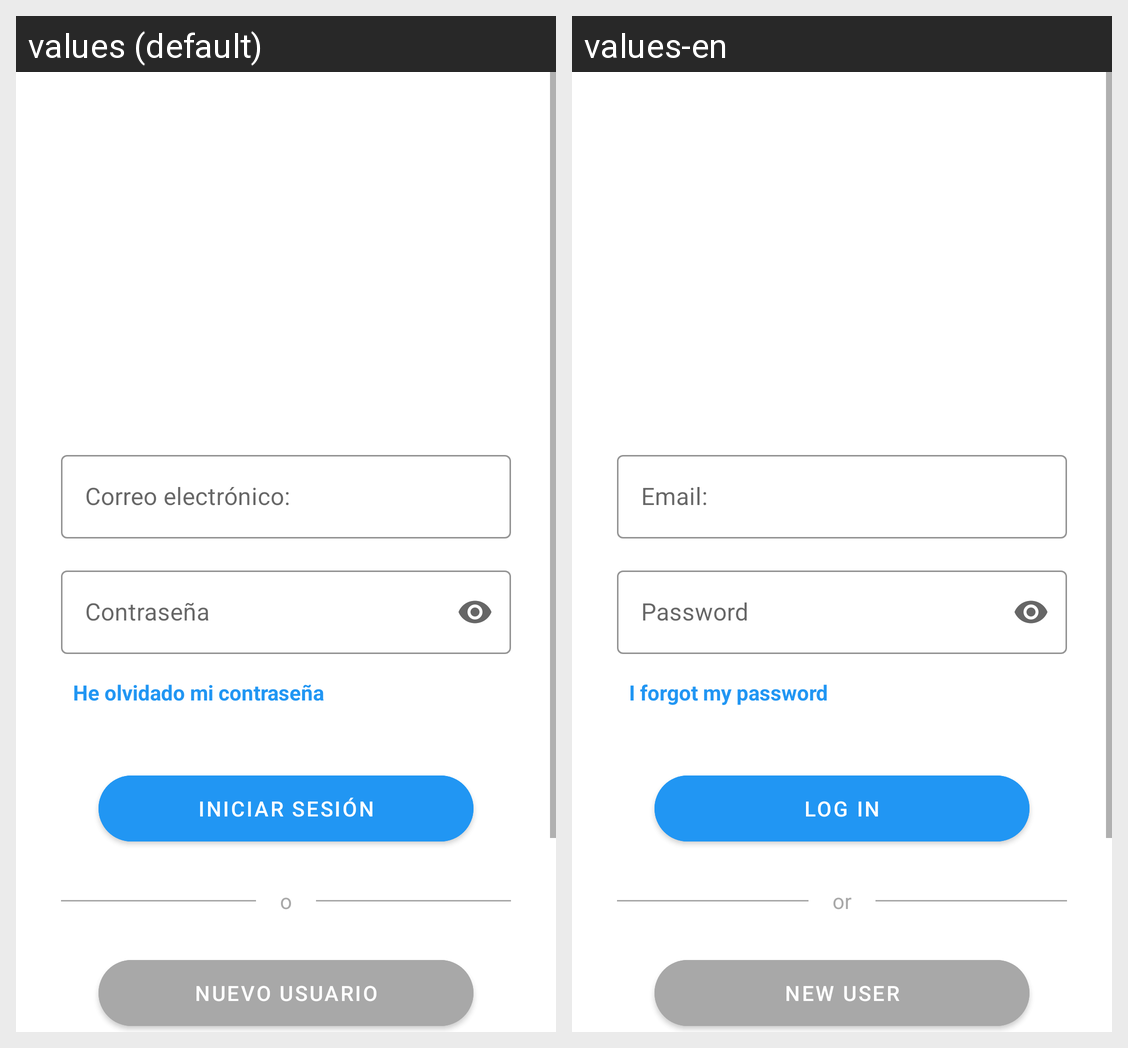

Translations of the strings shown on this Android screen, per locale in the grid:
Android screen res/layout/activity_log_in.xml rendered under 2 locales, left to right: values (default), values-en. Device: Nexus 5 (rendered at 1080×1920; each locale shown at half size, 540×960, under a caption strip naming it); theme Theme.FisioPhone.
Strings drawn on this screen, with the default value and each locale's value (text and hints the layout hard-codes, and strings that could not be matched under every locale, appear in the picture but are not listed):

email
  values: Correo electrónico:
  values-en: Email:

olvido_password
  values: He olvidado mi contraseña
  values-en: I forgot my password

iniciar
  values: Iniciar sesión
  values-en: Log In

separador_o
  values: o
  values-en: or

nuevoUsuario
  values: Nuevo Usuario
  values-en: New User
